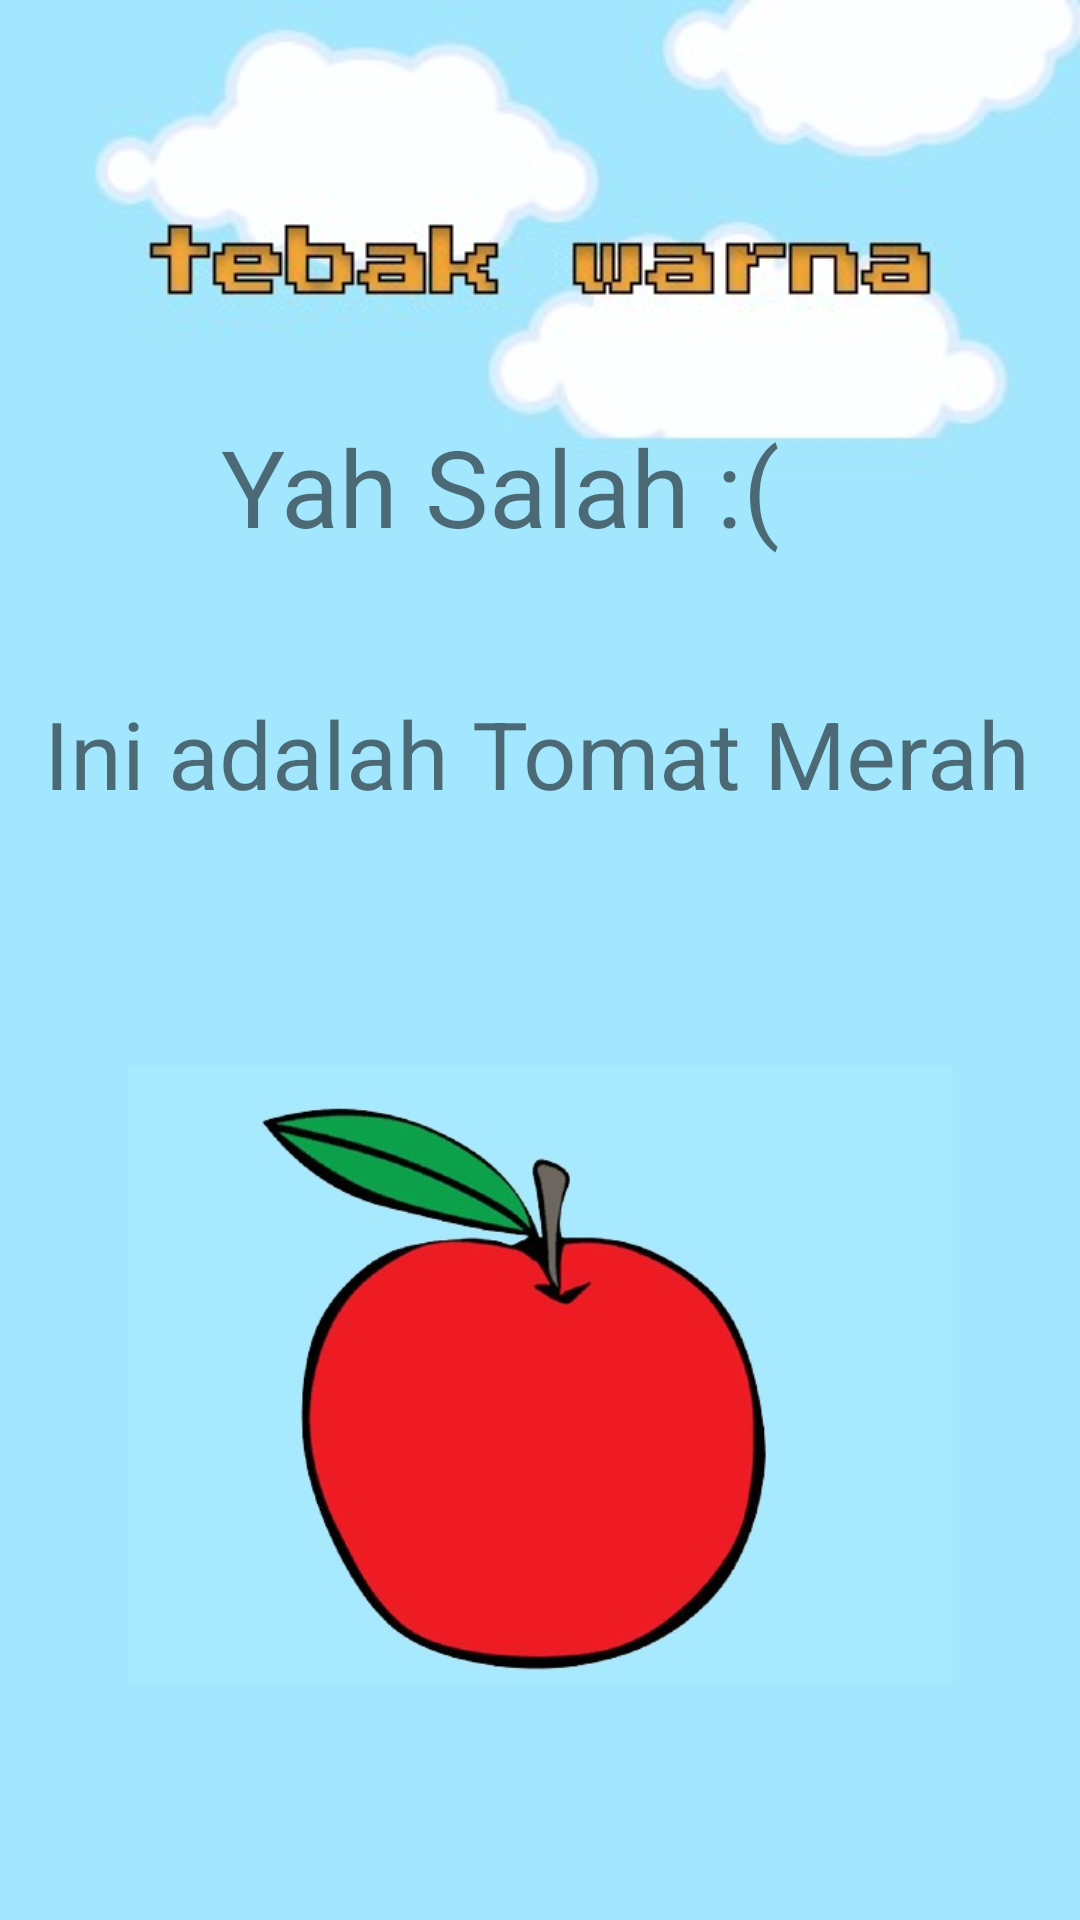

Write the Android layout XML for this screen, with the resource values it uses.
<!-- AndroidManifest.xml: application theme Theme.BocaahPintar -->
<!-- res/layout/activity_main9.xml -->
<?xml version="1.0" encoding="utf-8"?>
<androidx.constraintlayout.widget.ConstraintLayout xmlns:android="http://schemas.android.com/apk/res/android"
    xmlns:app="http://schemas.android.com/apk/res-auto"
    xmlns:tools="http://schemas.android.com/tools"
    android:layout_width="match_parent"
    android:layout_height="match_parent"
    android:background="@drawable/tebakwarna"
    tools:context=".MainActivity8">

    <ImageView
        android:id="@+id/imageView33"
        android:layout_width="275dp"
        android:layout_height="219dp"
        android:layout_marginBottom="72dp"
        app:layout_constraintBottom_toBottomOf="parent"
        app:layout_constraintEnd_toEndOf="parent"
        app:layout_constraintStart_toStartOf="parent"
        app:srcCompat="@drawable/apelmerah" />

    <TextView
        android:id="@+id/textView8"
        android:layout_width="213dp"
        android:layout_height="48dp"
        android:layout_marginBottom="44dp"
        android:autoText="true"
        android:text="Yah Salah :("
        app:autoSizeTextType="uniform"
        app:layout_constraintBottom_toTopOf="@+id/textView9"
        app:layout_constraintEnd_toEndOf="parent"
        app:layout_constraintStart_toStartOf="parent" />

    <TextView
        android:id="@+id/textView9"
        android:layout_width="330dp"
        android:layout_height="55dp"
        android:layout_marginBottom="64dp"
        android:autoText="true"
        android:text="Ini adalah Tomat Merah"
        app:autoSizeTextType="uniform"
        app:layout_constraintBottom_toTopOf="@+id/imageView33"
        app:layout_constraintEnd_toEndOf="parent"
        app:layout_constraintHorizontal_bias="0.493"
        app:layout_constraintStart_toStartOf="parent" />
</androidx.constraintlayout.widget.ConstraintLayout>
<!-- resources referenced by this layout -->
<resources>
  <!-- drawable apelmerah: jpeg bitmap (drawable, 19730 bytes) -->
  <!-- drawable tebakwarna: jpeg bitmap (drawable, 11197 bytes) -->
  <style name="Theme.BocaahPintar" parent="Theme.MaterialComponents.DayNight.DarkActionBar">
          
          <item name="colorPrimary">@color/purple_500</item>
          <item name="colorPrimaryVariant">@color/purple_700</item>
          <item name="colorOnPrimary">@color/white</item>
          
          <item name="colorSecondary">@color/teal_200</item>
          <item name="colorSecondaryVariant">@color/teal_700</item>
          <item name="colorOnSecondary">@color/black</item>
          
          <item name="android:statusBarColor" tools:targetApi="l">?attr/colorPrimaryVariant</item>
          
      </style>
  <!-- not gathered from this repository: default colours our renderer supplied (Android Studio template values) -->
  <color name="purple_500">#FF6200EE</color>
  <color name="purple_700">#FF3700B3</color>
  <color name="teal_200">#FF03DAC5</color>
  <color name="teal_700">#FF018786</color>
  <color name="black">#FF000000</color>
  <color name="white">#FFFFFFFF</color>
</resources>
